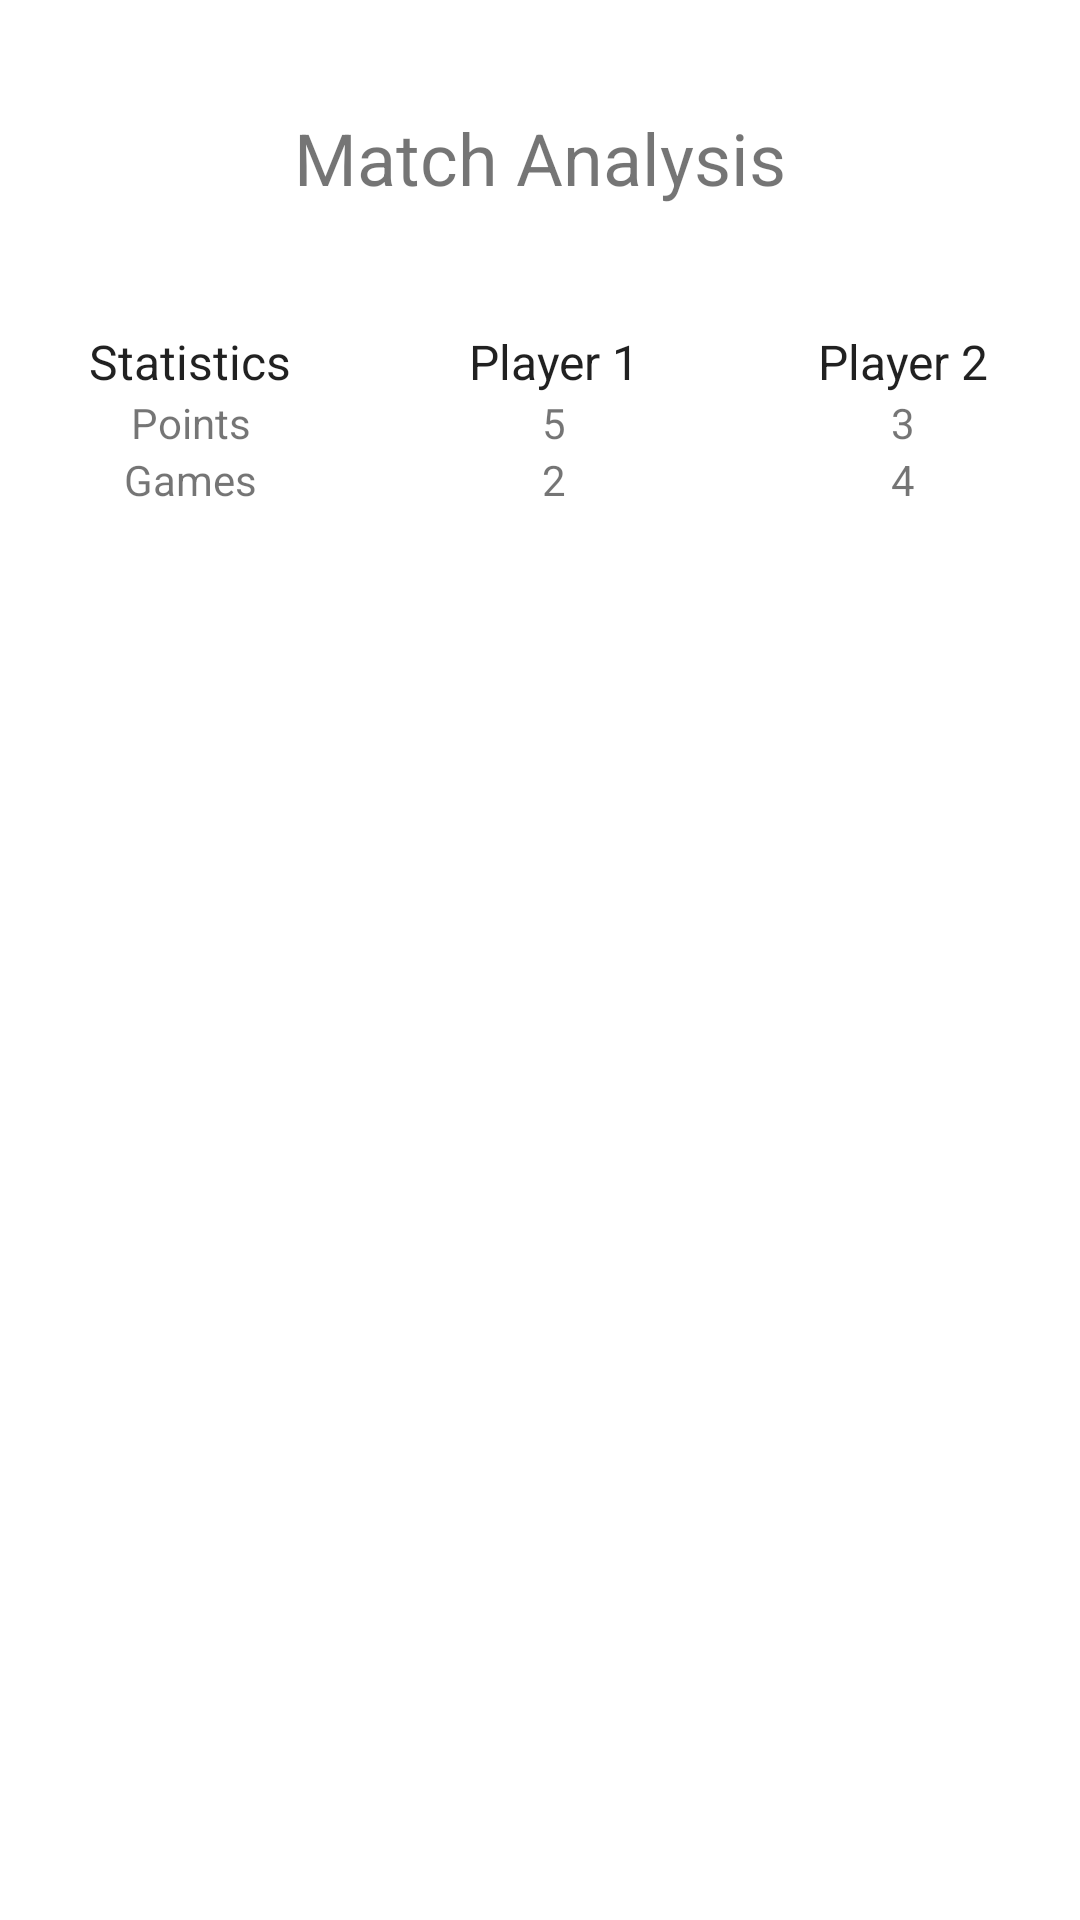

Here is an Android app screen rendered from its layout file. Give the layout XML and the strings, colors and styles it references.
<!-- AndroidManifest.xml: application theme Theme.TTScoreTracker -->
<!-- res/layout/activity_result.xml -->
<?xml version="1.0" encoding="utf-8"?>
<androidx.constraintlayout.widget.ConstraintLayout xmlns:android="http://schemas.android.com/apk/res/android"
    xmlns:app="http://schemas.android.com/apk/res-auto"
    xmlns:tools="http://schemas.android.com/tools"
    android:layout_width="match_parent"
    android:layout_height="match_parent"
    tools:context=".ResultActivity">

    <TextView
        android:id="@+id/textView4"
        android:layout_width="wrap_content"
        android:layout_height="wrap_content"
        android:text="Match Analysis"
        android:textSize="24sp"
        app:layout_constraintBottom_toBottomOf="parent"
        app:layout_constraintEnd_toEndOf="parent"
        app:layout_constraintStart_toStartOf="parent"
        app:layout_constraintTop_toTopOf="parent"
        app:layout_constraintVertical_bias="0.060000002" />

    <TableLayout
        android:layout_width="match_parent"
        android:layout_height="wrap_content"
        android:shrinkColumns="*"
        android:stretchColumns="*"
        app:layout_constraintBottom_toBottomOf="parent"
        app:layout_constraintStart_toStartOf="parent"
        app:layout_constraintTop_toBottomOf="@+id/textView4"
        app:layout_constraintVertical_bias="0.07999998">

        <TableRow>

            <TextView
                android:layout_width="wrap_content"
                android:layout_height="wrap_content"
                android:gravity="center"
                android:text="Statistics"
                android:textAppearance="@style/TextAppearance.AppCompat.Subhead" />

            <TextView
                android:layout_width="wrap_content"
                android:layout_height="wrap_content"
                android:gravity="center"
                android:text="Player 1"
                android:textAppearance="@style/TextAppearance.AppCompat.Subhead" />

            <TextView
                android:layout_width="wrap_content"
                android:layout_height="wrap_content"
                android:gravity="center"
                android:text="Player 2"
                android:textAppearance="@style/TextAppearance.AppCompat.Subhead" />
        </TableRow>

        <TableRow>

            <TextView
                android:layout_width="wrap_content"
                android:layout_height="wrap_content"
                android:gravity="center"
                android:text="Points" />

            <TextView
                android:layout_width="wrap_content"
                android:layout_height="wrap_content"
                android:gravity="center"
                android:text="5" />

            <TextView
                android:layout_width="wrap_content"
                android:layout_height="wrap_content"
                android:gravity="center"
                android:text="3" />
        </TableRow>

        <TableRow>

            <TextView
                android:layout_width="wrap_content"
                android:layout_height="wrap_content"
                android:gravity="center"
                android:text="Games" />

            <TextView
                android:layout_width="wrap_content"
                android:layout_height="wrap_content"
                android:gravity="center"
                android:text="2" />

            <TextView
                android:layout_width="wrap_content"
                android:layout_height="wrap_content"
                android:gravity="center"
                android:text="4" />
        </TableRow>

    </TableLayout>


</androidx.constraintlayout.widget.ConstraintLayout>
<!-- resources referenced by this layout -->
<resources>
  <style name="Theme.TTScoreTracker" parent="Theme.MaterialComponents.DayNight.DarkActionBar">
          
          <item name="colorPrimary">@color/purple_500</item>
          <item name="colorPrimaryVariant">@color/purple_700</item>
          <item name="colorOnPrimary">@color/white</item>
          
          <item name="colorSecondary">@color/teal_200</item>
          <item name="colorSecondaryVariant">@color/teal_700</item>
          <item name="colorOnSecondary">@color/black</item>
          
          <item name="android:statusBarColor">?attr/colorPrimaryVariant</item>
          
      </style>
  <!-- not gathered from this repository: default colours our renderer supplied (Android Studio template values) -->
  <color name="purple_500">#FF6200EE</color>
  <color name="purple_700">#FF3700B3</color>
  <color name="teal_200">#FF03DAC5</color>
  <color name="teal_700">#FF018786</color>
  <color name="black">#FF000000</color>
  <color name="white">#FFFFFFFF</color>
</resources>
